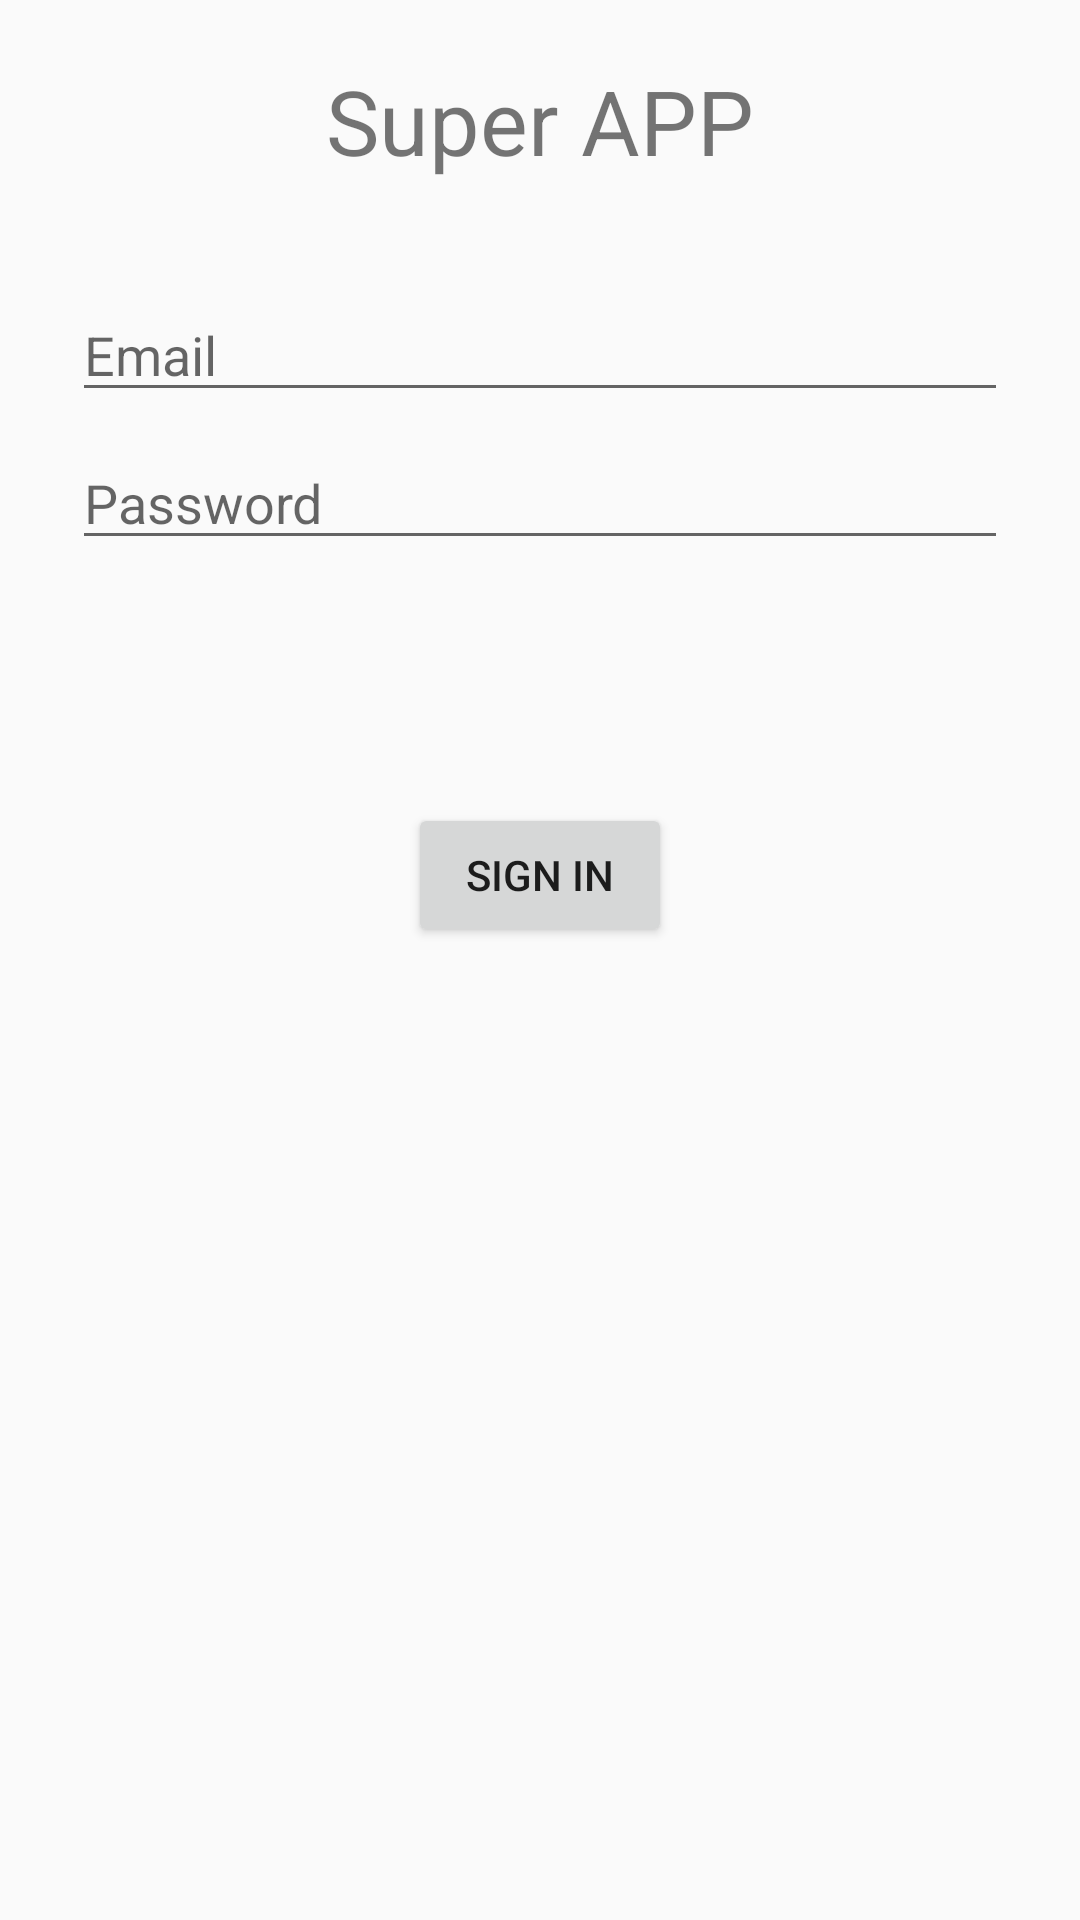

Here is an Android app screen rendered from its layout file. Give the layout XML and the strings, colors and styles it references.
<!-- AndroidManifest.xml: application theme AppTheme -->
<!-- res/layout/activity_login.xml -->
<?xml version="1.0" encoding="utf-8"?>
<androidx.constraintlayout.widget.ConstraintLayout xmlns:android="http://schemas.android.com/apk/res/android"
    xmlns:app="http://schemas.android.com/apk/res-auto"
    xmlns:tools="http://schemas.android.com/tools"
    android:id="@+id/container"
    android:layout_width="match_parent"
    android:layout_height="match_parent"
    android:paddingLeft="@dimen/activity_horizontal_margin"
    android:paddingTop="@dimen/activity_vertical_margin"
    android:paddingRight="@dimen/activity_horizontal_margin"
    android:paddingBottom="@dimen/activity_vertical_margin"
    tools:context=".ui.login.LoginActivity">

    <TextView
        android:layout_width="match_parent"
        android:layout_height="match_parent"
        android:text="Super APP"
        android:textAlignment="center"
        android:textSize="30dp"
        android:layout_marginTop="20dp">
    </TextView>

    <EditText
        android:id="@+id/username"
        android:layout_width="0dp"
        android:layout_height="wrap_content"
        android:layout_marginStart="24dp"
        android:layout_marginTop="96dp"
        android:layout_marginEnd="24dp"

        android:hint="@string/prompt_email"
        android:inputType="textEmailAddress"
        android:selectAllOnFocus="true"
        app:layout_constraintEnd_toEndOf="parent"
        app:layout_constraintStart_toStartOf="parent"
        app:layout_constraintTop_toTopOf="parent" />

    <EditText
        android:id="@+id/password"
        android:layout_width="0dp"
        android:layout_height="wrap_content"
        android:layout_marginStart="24dp"
        android:layout_marginTop="8dp"
        android:layout_marginEnd="24dp"

        android:hint="@string/prompt_password"
        android:imeActionLabel="@string/action_sign_in_short"
        android:imeOptions="actionDone"
        android:inputType="textPassword"
        android:selectAllOnFocus="true"
        app:layout_constraintEnd_toEndOf="parent"
        app:layout_constraintStart_toStartOf="parent"
        app:layout_constraintTop_toBottomOf="@+id/username" />

    <Button
        android:id="@+id/login"
        android:layout_width="wrap_content"
        android:layout_height="wrap_content"
        android:layout_gravity="start"
        android:layout_marginStart="48dp"
        android:layout_marginTop="16dp"
        android:layout_marginEnd="48dp"
        android:layout_marginBottom="64dp"
        android:text="Sign in"
        app:layout_constraintBottom_toBottomOf="parent"
        app:layout_constraintEnd_toEndOf="parent"
        app:layout_constraintStart_toStartOf="parent"
        app:layout_constraintTop_toBottomOf="@+id/password"
        app:layout_constraintVertical_bias="0.2" />

    <ProgressBar
        android:id="@+id/loading"
        android:layout_width="wrap_content"
        android:layout_height="wrap_content"
        android:layout_gravity="center"
        android:layout_marginStart="32dp"
        android:layout_marginTop="64dp"
        android:layout_marginEnd="32dp"
        android:layout_marginBottom="64dp"
        android:visibility="gone"
        app:layout_constraintBottom_toBottomOf="parent"
        app:layout_constraintEnd_toEndOf="@+id/password"
        app:layout_constraintStart_toStartOf="@+id/password"
        app:layout_constraintTop_toTopOf="parent"
        app:layout_constraintVertical_bias="0.3" />
</androidx.constraintlayout.widget.ConstraintLayout>
<!-- resources referenced by this layout -->
<resources>
  <string name="action_sign_in_short">Sign in</string>
  <string name="prompt_email">Email</string>
  <string name="prompt_password">Password</string>
  <style name="AppTheme" parent="Theme.AppCompat.Light.DarkActionBar">
          
          <item name="colorPrimary">@color/colorPrimary</item>
          <item name="colorPrimaryDark">@color/colorPrimaryDark</item>
          <item name="colorAccent">@color/colorAccent</item>
      </style>
  <!-- not gathered from this repository: default colours our renderer supplied (Android Studio template values) -->
  <color name="colorPrimary">#FF6200EE</color>
  <color name="colorPrimaryDark">#FF3700B3</color>
  <color name="colorAccent">#FF03DAC5</color>
</resources>
